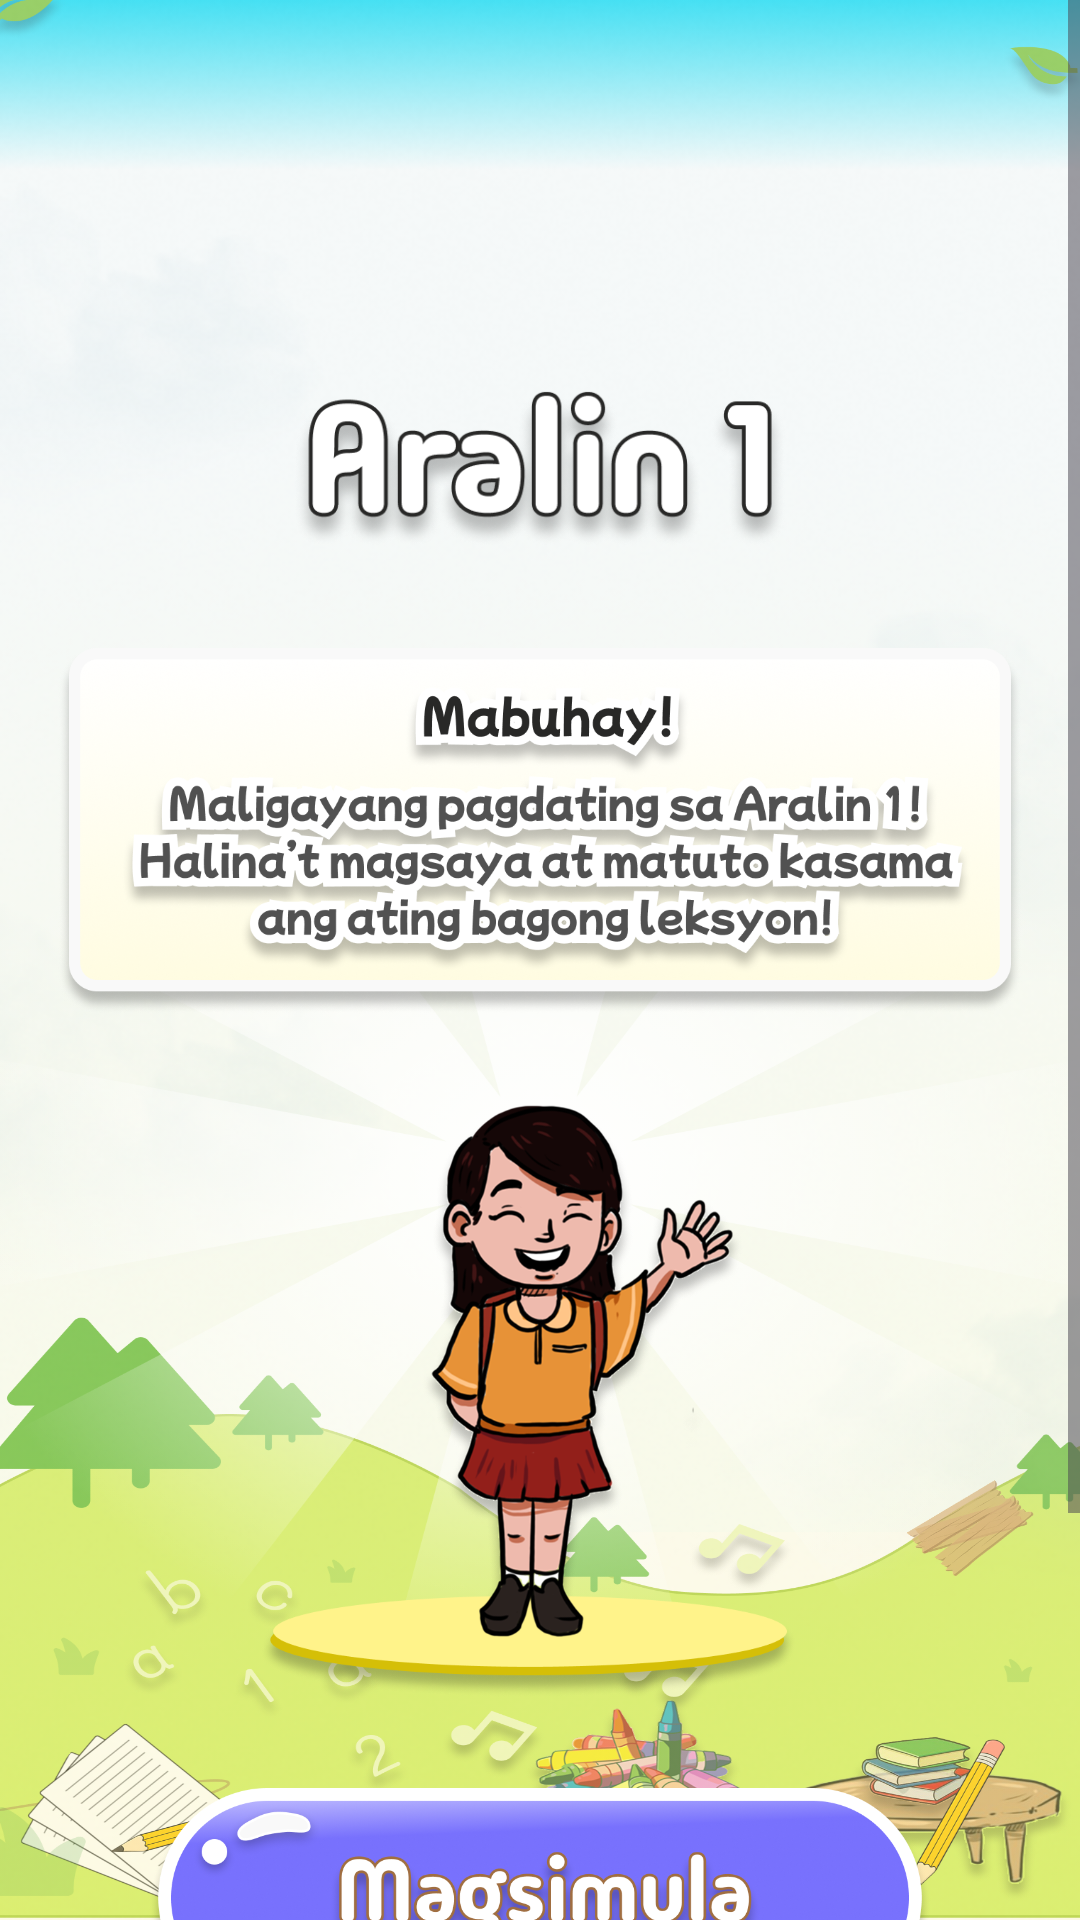

The Android layout XML behind this screen, and the referenced resources:
<!-- AndroidManifest.xml: application theme Theme.MarungkoApp -->
<!-- res/layout/activity_aralin1_guide.xml -->
<?xml version="1.0" encoding="utf-8"?>
<androidx.constraintlayout.widget.ConstraintLayout xmlns:android="http://schemas.android.com/apk/res/android"
    xmlns:app="http://schemas.android.com/apk/res-auto"
    xmlns:tools="http://schemas.android.com/tools"
    android:id="@+id/main"
    android:layout_width="match_parent"
    android:layout_height="match_parent"
    tools:context=".Aralin1.Aralin1Guide">

    <LinearLayout
        android:layout_width="match_parent"
        android:layout_height="match_parent"
        android:orientation="vertical"
        android:background="@drawable/main_background_2">

        

        <ScrollView
            android:layout_width="match_parent"
            android:layout_height="match_parent"
            android:fillViewport="true"
            android:layout_weight="1">

            <LinearLayout
                android:layout_width="match_parent"
                android:layout_height="match_parent"
                android:orientation="vertical"
                android:gravity="center"
                android:background="@drawable/highlighted_bg">


                <ImageView
                    android:layout_width="match_parent"
                    android:layout_height="60dp"
                    android:padding="4dp"
                    android:src="@drawable/aralin_1"  />

                <ImageView
                    android:id="@+id/magaaralBtn"
                    android:layout_width="match_parent"
                    android:layout_height="350dp"
                    android:background="@drawable/shining"
                    android:src="@drawable/aralin_guide"
                    android:layout_marginTop="30dp"/>

                <ImageView
                    android:id="@+id/magsimulaBtn"
                    android:layout_width="match_parent"
                    android:layout_height="100dp"
                    android:padding="10dp"
                    android:src="@drawable/magsimula_btn"
                    android:layout_marginTop="20dp"/>




            </LinearLayout>
        </ScrollView>



    </LinearLayout>

</androidx.constraintlayout.widget.ConstraintLayout>
<!-- resources referenced by this layout -->
<resources>
  <!-- drawable aralin_1: png bitmap (drawable, 47553 bytes) -->
  <!-- drawable aralin_guide: png bitmap (drawable, 538456 bytes) -->
  <!-- drawable highlighted_bg: png bitmap (drawable, 174228 bytes) -->
  <!-- drawable magsimula_btn: png bitmap (drawable, 200416 bytes) -->
  <!-- drawable main_background_2: png bitmap (drawable, 1007946 bytes) -->
  <!-- drawable shining: png bitmap (drawable, 513065 bytes) -->
  <style name="Theme.MarungkoApp" parent="Base.Theme.MarungkoApp" />
  <style name="Base.Theme.MarungkoApp" parent="Theme.Material3.DayNight.NoActionBar">
          
          
          <item name="colorPrimary">#08DDF7</item>
      </style>
</resources>
